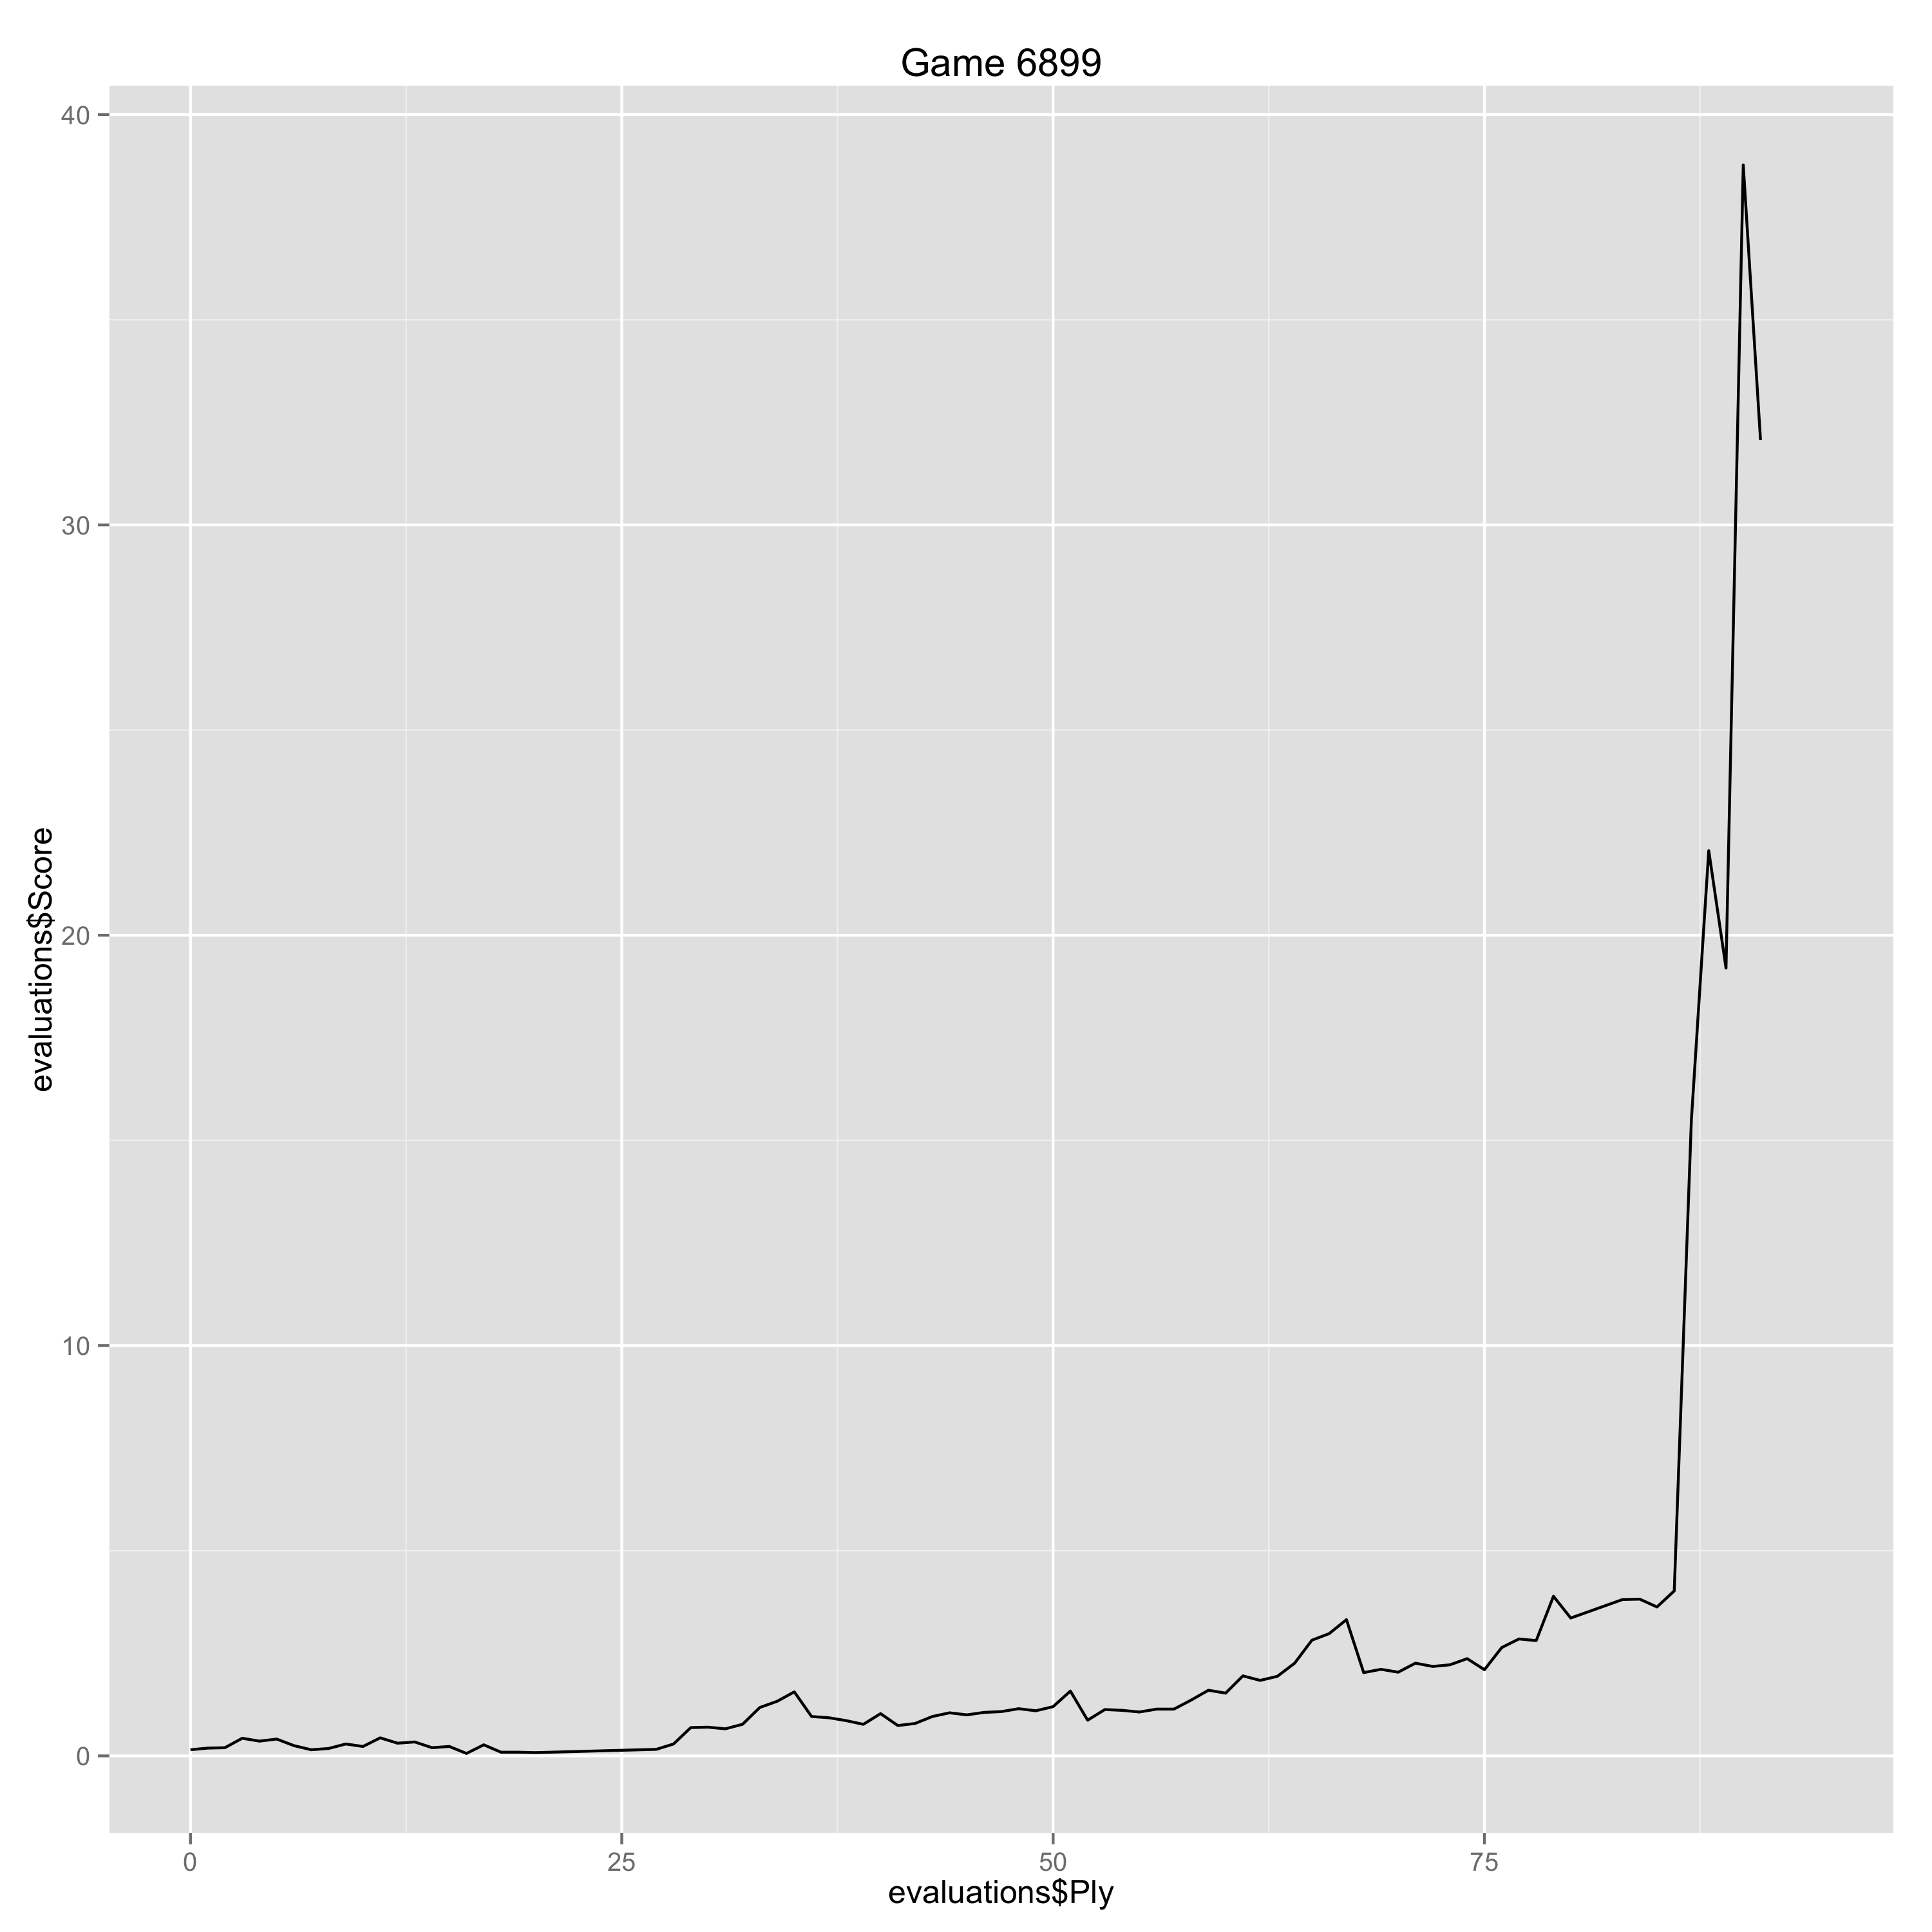

Values plotted in this chart, from the file beside it:
Ply, Move, White, Black, Score, Eval, Comment
0, [1], d4, , 0.15, 0.15, 
1, [1], , Nf6, 0.19, -0.04, 
2, [2], c4, , 0.2, 0.01, 
3, [2], , g6, 0.43, -0.23, 
4, [3], Nf3, , 0.36, -0.07, 
5, [3], , Bg7, 0.41, -0.05, 
6, [4], g3, , 0.25, -0.16, 
7, [4], , O-O, 0.15, 0.1, 
8, [5], Bg2, , 0.18, 0.03, 
9, [5], , d6, 0.29, -0.11, 
10, [6], O-O, , 0.23, -0.06, 
11, [6], , Nc6, 0.44, -0.21, 
12, [7], Nc3, , 0.31, -0.13, 
13, [7], , a6, 0.34, -0.03, 
14, [8], Re1, , 0.2, -0.14, 
15, [8], , Rb8, 0.23, -0.03, 
16, [9], Rb1, , 0.06, -0.17, 
17, [9], , Na5, 0.27, -0.21, 
18, [10], Qa4, , 0.09, -0.18, 
19, [10], , b6, 0.09, 0.0, 
20, [11], e4, , 0.08, -0.01, 
27, [14], , Ne8, 0.16, -0.08, 
28, [15], Bf4, , 0.29, 0.13, 
29, [15], , d5, 0.69, -0.4, 
30, [16], b4, , 0.7, 0.01, 
31, [16], , Nc4, 0.66, 0.04, 
32, [17], Nxd5, , 0.77, 0.11, 
33, [17], , Bf5, 1.18, -0.41, 
34, [18], Rc1, , 1.33, 0.15, 
35, [18], , Nb2, 1.56, -0.23, 
36, [19], Qd2, , 0.96, -0.6, 
37, [19], , Nd3, 0.93, 0.03, 
38, [20], Nh4, , 0.86, -0.07, 
39, [20], , Nxe1, 0.77, 0.09, 
40, [21], Nxf5, , 1.03, 0.26, 
41, [21], , gxf5, 0.74, 0.29, 
42, [22], Rxe1, , 0.79, 0.05, 
43, [22], , c6, 0.96, -0.17, 
44, [23], Ne3, , 1.05, 0.09, 
45, [23], , e6, 1.0, 0.05, 
46, [24], Bxc6, , 1.06, 0.06, 
47, [24], , Rc8, 1.08, -0.02, 
48, [25], Bb7, , 1.15, 0.07, 
49, [25], , Rb8, 1.1, 0.05, 
50, [26], Bf3, , 1.2, 0.1, 
51, [26], , Rc8, 1.58, -0.38, 
52, [27], a4, , 0.87, -0.71, 
53, [27], , Qc7, 1.13, -0.26, 
54, [28], Rd1, , 1.11, -0.02, 
55, [28], , Rd8, 1.07, 0.04, 
56, [29], b5, , 1.14, 0.07, 
57, [29], , axb5, 1.14, 0.0, 
58, [30], axb5, , 1.36, 0.22, 
59, [30], , Kh8, 1.6, -0.24, 
60, [31], Bc6, , 1.53, -0.07, 
61, [31], , Rg8, 1.95, -0.42, 
62, [32], Qb2, , 1.84, -0.11, 
63, [32], , Qe7, 1.94, -0.1, 
64, [33], d5, , 2.26, 0.32, 
65, [33], , Qf8, 2.82, -0.56, 
... 27 more rows
